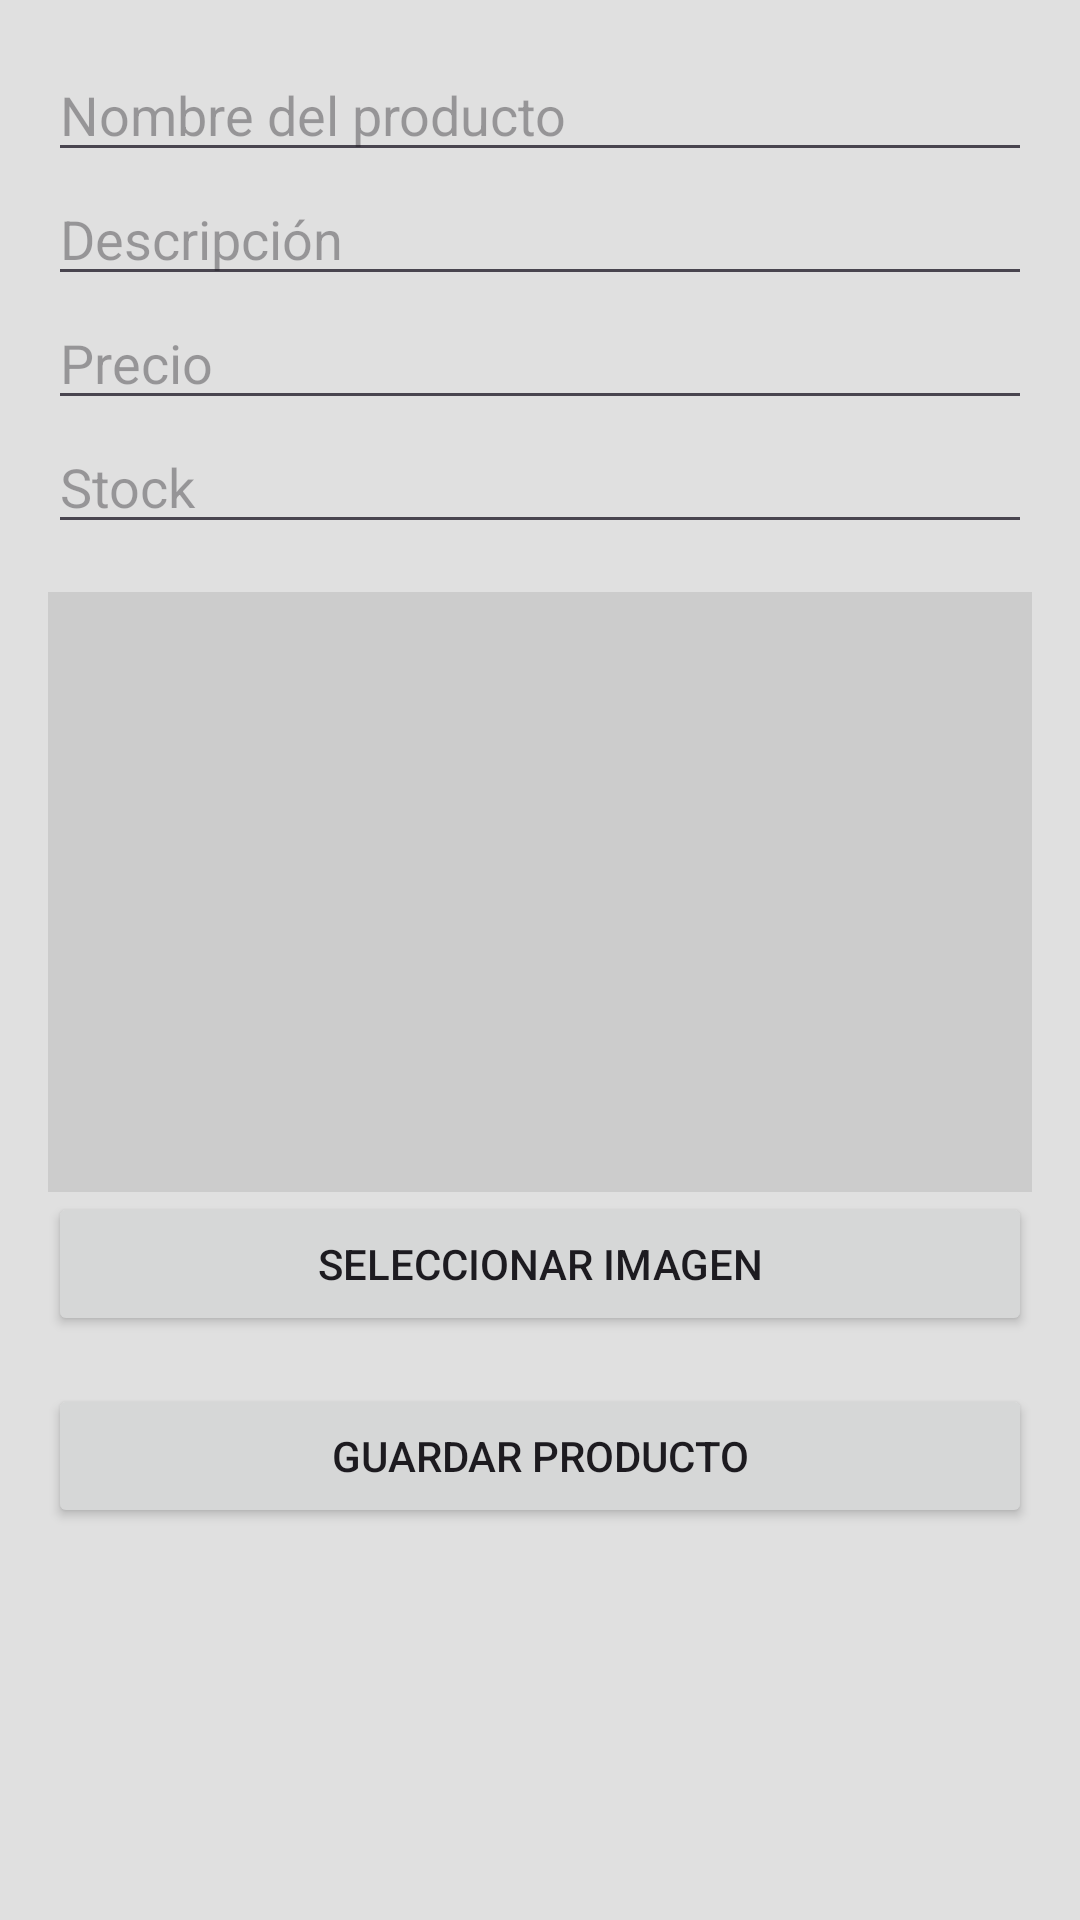

The Android layout XML behind this screen, and the referenced resources:
<!-- AndroidManifest.xml: application theme Theme.MiTiendaOnline -->
<!-- res/layout/fragment_agregar_productos.xml -->
<?xml version="1.0" encoding="utf-8"?>
    <ScrollView
        xmlns:android="http://schemas.android.com/apk/res/android"
        android:layout_width="match_parent"
        android:layout_height="match_parent">

        <LinearLayout
            android:layout_width="match_parent"
            android:layout_height="wrap_content"
            android:orientation="vertical"
            android:padding="16dp">

            <EditText
                android:id="@+id/etName"
                android:layout_width="match_parent"
                android:layout_height="wrap_content"
                android:hint="Nombre del producto" />

            <EditText
                android:id="@+id/etDescription"
                android:layout_width="match_parent"
                android:layout_height="wrap_content"
                android:hint="Descripción" />

            <EditText
                android:id="@+id/etPrice"
                android:layout_width="match_parent"
                android:layout_height="wrap_content"
                android:hint="Precio"
                android:inputType="numberDecimal" />

            <EditText
                android:id="@+id/etStock"
                android:layout_width="match_parent"
                android:layout_height="wrap_content"
                android:hint="Stock"
                android:inputType="number" />

            <ImageView
                android:id="@+id/ivImage"
                android:layout_width="match_parent"
                android:layout_height="200dp"
                android:scaleType="centerCrop"
                android:layout_marginTop="16dp"
                android:background="#CCCCCC"
                android:contentDescription="Imagen del producto" />

            <Button
                android:id="@+id/btnSelectImage"
                android:layout_width="match_parent"
                android:layout_height="wrap_content"
                android:text="Seleccionar Imagen" />

            <Button
                android:id="@+id/btnSaveProduct"
                android:layout_width="match_parent"
                android:layout_height="wrap_content"
                android:text="Guardar Producto"
                android:layout_marginTop="16dp" />
        </LinearLayout>
    </ScrollView>
<!-- resources referenced by this layout -->
<resources>
  <style name="Theme.MiTiendaOnline" parent="Base.Theme.MiTiendaOnline" />
  <style name="Base.Theme.MiTiendaOnline" parent="Theme.Material3.DayNight.NoActionBar">
          <item name="colorPrimary">@color/colorPrimary</item>
          <item name="colorPrimaryVariant">@color/colorPrimaryVariant</item>
          <item name="colorOnPrimary">@color/colorOnPrimary</item>
          <item name="colorSecondary">@color/colorSecondary</item>
          <item name="colorSecondaryVariant">@color/colorSecondaryVariant</item>
          <item name="colorOnSecondary">@color/colorOnSecondary</item>
          <item name="colorSurface">@color/colorSurface</item>
          <item name="colorOnSurface">@color/colorOnSurface</item>
          <item name="colorError">@color/colorError</item>
          <item name="colorOnError">@color/colorOnError</item>
          <item name="android:colorBackground">@color/colorBackground</item> <item name="colorOnBackground">@color/colorOnBackground</item>
  
      </style>
  <color name="colorPrimary">#673AB7</color>
  <color name="colorPrimaryVariant">#512DA8</color>
  <color name="colorOnPrimary">#FFFFFF</color>
  <color name="colorSecondary">#FF9800</color>
  <color name="colorSecondaryVariant">#F57C00</color>
  <color name="colorOnSecondary">#000000</color>
  <color name="colorSurface">#FFFFFF</color>
  <color name="colorOnSurface">#000000</color>
  <color name="colorError">#F44336</color>
  <color name="colorOnError">#FFFFFF</color>
  <color name="colorBackground">#E0E0E0</color>
  <color name="colorOnBackground">#000000</color>
</resources>
